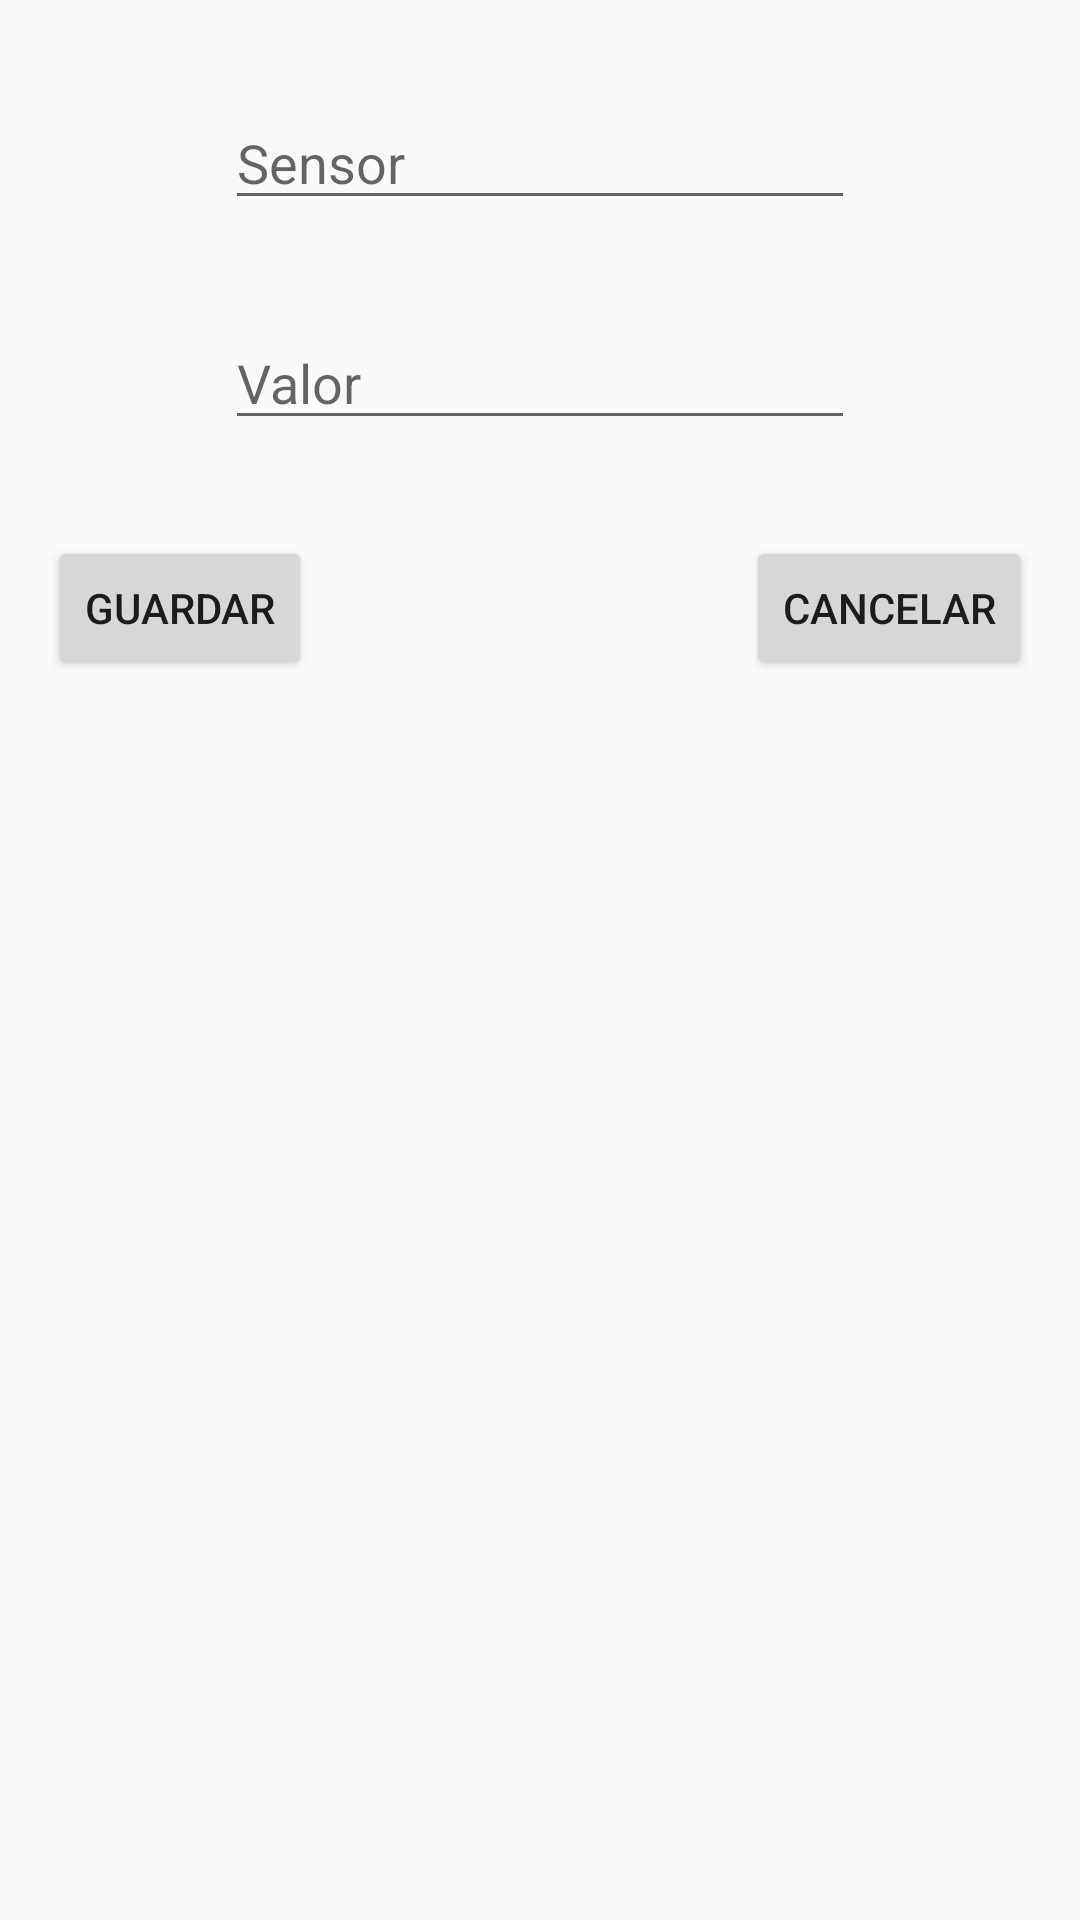

Here is an Android app screen rendered from its layout file. Give the layout XML and the strings, colors and styles it references.
<!-- AndroidManifest.xml: application theme Theme.SmartHomeK -->
<!-- res/layout/activity_main3.xml -->
<?xml version="1.0" encoding="utf-8"?>
<androidx.constraintlayout.widget.ConstraintLayout xmlns:android="http://schemas.android.com/apk/res/android"
    xmlns:app="http://schemas.android.com/apk/res-auto"
    xmlns:tools="http://schemas.android.com/tools"
    android:layout_width="match_parent"
    android:layout_height="match_parent"
    tools:context=".MainActivity3">

    <EditText
        android:id="@+id/etSensorEdit"
        android:layout_width="wrap_content"
        android:layout_height="wrap_content"
        android:layout_marginTop="32dp"
        android:ems="10"
        android:hint="Sensor"
        android:inputType="textPersonName"
        app:layout_constraintEnd_toEndOf="parent"
        app:layout_constraintStart_toStartOf="parent"
        app:layout_constraintTop_toTopOf="parent" />

    <EditText
        android:id="@+id/etValueEdit"
        android:layout_width="wrap_content"
        android:layout_height="wrap_content"
        android:layout_marginTop="32dp"
        android:ems="10"
        android:hint="Valor"
        android:inputType="textPersonName"
        app:layout_constraintEnd_toEndOf="parent"
        app:layout_constraintStart_toStartOf="parent"
        app:layout_constraintTop_toBottomOf="@+id/etSensorEdit" />

    <Button
        android:id="@+id/bSaveEdit"
        android:layout_width="wrap_content"
        android:layout_height="wrap_content"
        android:layout_marginStart="16dp"
        android:layout_marginTop="32dp"
        android:text="Guardar"
        app:layout_constraintStart_toStartOf="parent"
        app:layout_constraintTop_toBottomOf="@+id/etValueEdit" />

    <Button
        android:id="@+id/bCancelEdit"
        android:layout_width="wrap_content"
        android:layout_height="wrap_content"
        android:layout_marginTop="32dp"
        android:layout_marginEnd="16dp"
        android:text="Cancelar"
        app:layout_constraintEnd_toEndOf="parent"
        app:layout_constraintTop_toBottomOf="@+id/etValueEdit" />
</androidx.constraintlayout.widget.ConstraintLayout>
<!-- resources referenced by this layout -->
<resources>
  <style name="Theme.SmartHomeK" parent="Theme.AppCompat.Light.DarkActionBar">
          
          <item name="colorPrimary">@color/purple_500</item>
          <item name="colorPrimaryDark">@color/purple_700</item>
          <item name="colorAccent">@color/teal_200</item>
          
      </style>
  <!-- not gathered from this repository: default colours our renderer supplied (Android Studio template values) -->
  <color name="purple_500">#FF6200EE</color>
  <color name="purple_700">#FF3700B3</color>
  <color name="teal_200">#FF03DAC5</color>
</resources>
